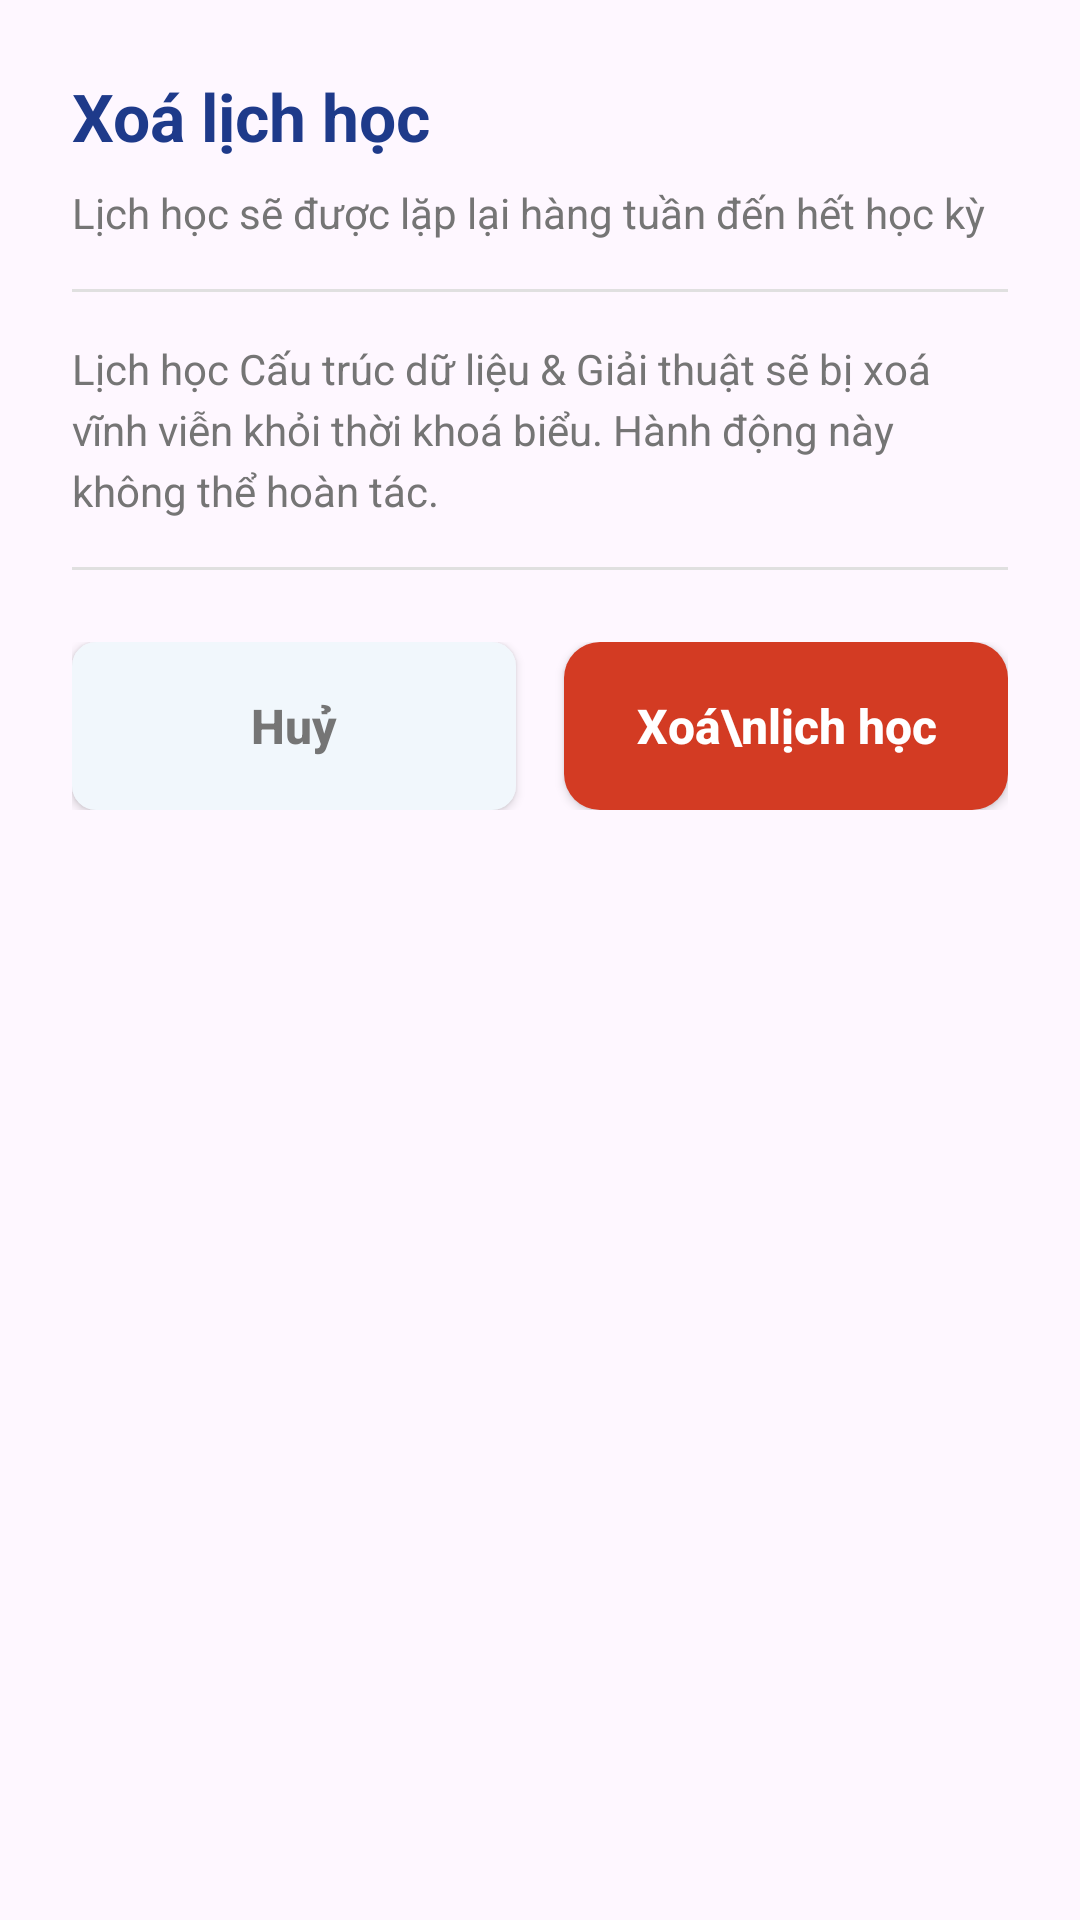

Write the Android layout XML for this screen, with the resource values it uses.
<!-- AndroidManifest.xml: application theme Theme.Studezy -->
<!-- res/layout/dialog_delete_class.xml -->
<?xml version="1.0" encoding="utf-8"?>

<LinearLayout xmlns:android="http://schemas.android.com/apk/res/android"
    xmlns:app="http://schemas.android.com/apk/res-auto"
    android:layout_width="match_parent"
    android:layout_height="wrap_content"
    android:background="@drawable/bg_card_white"
    android:orientation="vertical"
    android:padding="24dp">

    <TextView
        android:layout_width="wrap_content"
        android:layout_height="wrap_content"
        android:text="Xoá lịch học"
        android:textColor="#1E3A8A"
        android:textSize="22sp"
        android:textStyle="bold" />

    <TextView
        android:layout_width="wrap_content"
        android:layout_height="wrap_content"
        android:layout_marginTop="8dp"
        android:text="Lịch học sẽ được lặp lại hàng tuần đến hết học kỳ"
        android:textColor="#757575"
        android:textSize="14sp" />

    <View
        android:layout_width="match_parent"
        android:layout_height="1dp"
        android:layout_marginTop="16dp"
        android:layout_marginBottom="16dp"
        android:background="#E0E0E0" />

    <TextView
        android:id="@+id/tv_delete_message"
        android:layout_width="match_parent"
        android:layout_height="wrap_content"
        android:text="Lịch học Cấu trúc dữ liệu &amp; Giải thuật sẽ bị xoá vĩnh viễn khỏi thời khoá biểu. Hành động này không thể hoàn tác."
        android:textColor="#757575"
        android:textSize="14sp"
        android:lineSpacingExtra="4dp"/>

    <View
        android:layout_width="match_parent"
        android:layout_height="1dp"
        android:layout_marginTop="16dp"
        android:layout_marginBottom="24dp"
        android:background="#E0E0E0" />

    <LinearLayout
        android:layout_width="match_parent"
        android:layout_height="wrap_content"
        android:orientation="horizontal"
        android:baselineAligned="false"
        android:weightSum="2">

        <androidx.appcompat.widget.AppCompatButton
            android:id="@+id/btn_cancel_delete"
            android:layout_width="0dp"
            android:layout_height="56dp"
            android:layout_marginEnd="8dp"
            android:layout_weight="1"
            android:background="@drawable/bg_btn_cancel"
            app:backgroundTint="@null"
            android:text="Huỷ"
            android:textAllCaps="false"
            android:textColor="#757575"
            android:textSize="16sp"
            android:textStyle="bold"
            android:gravity="center" />

        <androidx.appcompat.widget.AppCompatButton
            android:id="@+id/btn_confirm_delete"
            android:layout_width="0dp"
            android:layout_height="56dp"
            android:layout_marginStart="8dp"
            android:layout_weight="1"
            android:background="@drawable/bg_btn_delete"
            app:backgroundTint="@null"
            android:text="Xoá\nlịch học"
            android:textAllCaps="false"
            android:textColor="#FFFFFF"
            android:textSize="16sp"
            android:textStyle="bold"
            android:gravity="center"
            android:lineSpacingExtra="2dp"/>
    </LinearLayout>

</LinearLayout>
<!-- resources referenced by this layout -->
<resources>
  <!-- drawable bg_btn_cancel (drawable) -->
  <?xml version="1.0" encoding="utf-8"?>
  
  <shape xmlns:android="http://schemas.android.com/apk/res/android">
      <solid android:color="#F1F7FC" />
      <corners android:radius="8dp" />
  </shape>
  <!-- drawable bg_btn_delete (drawable) -->
  <?xml version="1.0" encoding="utf-8"?>
  
  <shape xmlns:android="http://schemas.android.com/apk/res/android">
      <solid android:color="#D33B23" />
      <corners android:radius="12dp" />
  </shape>
  <style name="Theme.Studezy" parent="Base.Theme.Studezy" />
  <style name="Base.Theme.Studezy" parent="Theme.Material3.DayNight.NoActionBar">
          
          
      </style>
</resources>
